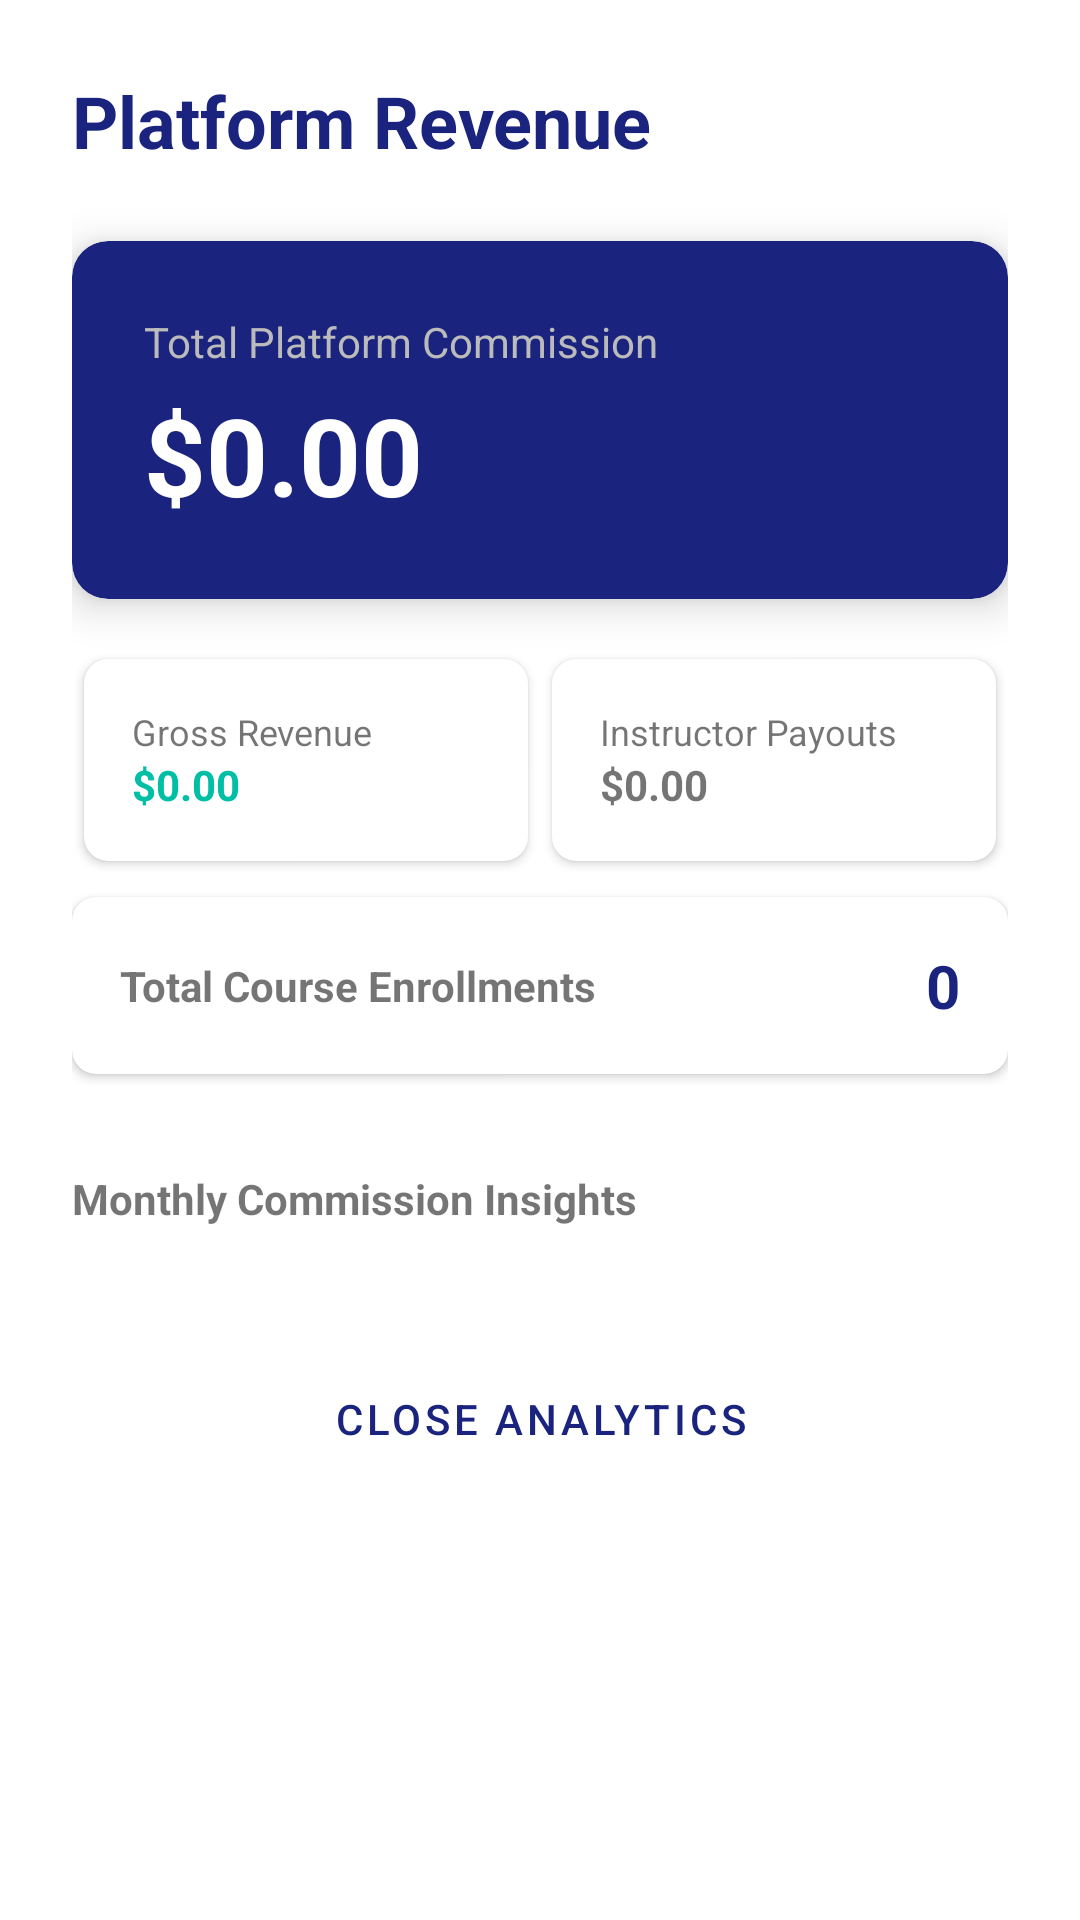

Android layout source for this screen:
<!-- AndroidManifest.xml: application theme Theme.Deeploft -->
<!-- res/layout/activity_admin_revenue.xml -->
<?xml version="1.0" encoding="utf-8"?>
<ScrollView xmlns:android="http://schemas.android.com/apk/res/android"
    xmlns:app="http://schemas.android.com/apk/res-auto"
    android:layout_width="match_parent"
    android:layout_height="match_parent">

    <LinearLayout
        android:layout_width="match_parent"
        android:layout_height="wrap_content"
        android:orientation="vertical"
        android:padding="24dp">

        <TextView
            android:layout_width="wrap_content"
            android:layout_height="wrap_content"
            android:text="Platform Revenue"
            android:textSize="24sp"
            android:textStyle="bold"
            android:textColor="@color/logo_deep" />

        <androidx.cardview.widget.CardView
            android:layout_width="match_parent"
            android:layout_height="wrap_content"
            android:layout_marginTop="24dp"
            app:cardCornerRadius="12dp"
            app:cardElevation="8dp"
            app:cardBackgroundColor="@color/logo_deep">

            <LinearLayout
                android:layout_width="match_parent"
                android:layout_height="wrap_content"
                android:orientation="vertical"
                android:padding="24dp">

                <TextView
                    android:layout_width="wrap_content"
                    android:layout_height="wrap_content"
                    android:text="Total Platform Commission"
                    android:textColor="#BBBBBB"
                    android:textSize="14sp" />

                <TextView
                    android:id="@+id/tv_admin_total_commission"
                    android:layout_width="wrap_content"
                    android:layout_height="wrap_content"
                    android:text="$0.00"
                    android:textColor="@android:color/white"
                    android:textSize="36sp"
                    android:textStyle="bold"
                    android:layout_marginTop="4dp" />
            </LinearLayout>
        </androidx.cardview.widget.CardView>

        <GridLayout
            android:layout_width="match_parent"
            android:layout_height="wrap_content"
            android:layout_marginTop="16dp"
            android:columnCount="2"
            android:rowCount="2">

            <androidx.cardview.widget.CardView
                android:layout_width="0dp"
                android:layout_height="wrap_content"
                android:layout_columnWeight="1"
                android:layout_margin="4dp"
                app:cardCornerRadius="8dp">
                <LinearLayout
                    android:layout_width="match_parent"
                    android:layout_height="wrap_content"
                    android:orientation="vertical"
                    android:padding="16dp">
                    <TextView
                        android:layout_width="wrap_content"
                        android:layout_height="wrap_content"
                        android:text="Gross Revenue"
                        android:textSize="12sp" />
                    <TextView
                        android:id="@+id/tv_admin_gross_revenue"
                        android:layout_width="wrap_content"
                        android:layout_height="wrap_content"
                        android:text="$0.00"
                        android:textStyle="bold"
                        android:textColor="@color/logo_loft" />
                </LinearLayout>
            </androidx.cardview.widget.CardView>

            <androidx.cardview.widget.CardView
                android:layout_width="0dp"
                android:layout_height="wrap_content"
                android:layout_columnWeight="1"
                android:layout_margin="4dp"
                app:cardCornerRadius="8dp">
                <LinearLayout
                    android:layout_width="match_parent"
                    android:layout_height="wrap_content"
                    android:orientation="vertical"
                    android:padding="16dp">
                    <TextView
                        android:layout_width="wrap_content"
                        android:layout_height="wrap_content"
                        android:text="Instructor Payouts"
                        android:textSize="12sp" />
                    <TextView
                        android:id="@+id/tv_admin_instructor_payouts"
                        android:layout_width="wrap_content"
                        android:layout_height="wrap_content"
                        android:text="$0.00"
                        android:textStyle="bold" />
                </LinearLayout>
            </androidx.cardview.widget.CardView>

        </GridLayout>

        <androidx.cardview.widget.CardView
            android:layout_width="match_parent"
            android:layout_height="wrap_content"
            android:layout_marginTop="8dp"
            app:cardCornerRadius="8dp">
            <LinearLayout
                android:layout_width="match_parent"
                android:layout_height="wrap_content"
                android:orientation="horizontal"
                android:padding="16dp"
                android:gravity="center_vertical">
                <TextView
                    android:layout_width="0dp"
                    android:layout_height="wrap_content"
                    android:layout_weight="1"
                    android:text="Total Course Enrollments"
                    android:textStyle="bold" />
                <TextView
                    android:id="@+id/tv_admin_total_enrollments"
                    android:layout_width="wrap_content"
                    android:layout_height="wrap_content"
                    android:text="0"
                    android:textSize="20sp"
                    android:textStyle="bold"
                    android:textColor="@color/logo_deep" />
            </LinearLayout>
        </androidx.cardview.widget.CardView>

        <TextView
            android:layout_width="wrap_content"
            android:layout_height="wrap_content"
            android:text="Monthly Commission Insights"
            android:textStyle="bold"
            android:layout_marginTop="32dp" />

        <androidx.recyclerview.widget.RecyclerView
            android:id="@+id/rv_admin_monthly_revenue"
            android:layout_width="match_parent"
            android:layout_height="wrap_content"
            android:layout_marginTop="8dp"
            android:nestedScrollingEnabled="false" />

        <Button
            android:id="@+id/btn_revenue_back"
            android:layout_width="match_parent"
            android:layout_height="wrap_content"
            android:text="Close Analytics"
            android:layout_marginTop="32dp"
            style="@style/Widget.MaterialComponents.Button.OutlinedButton" />

    </LinearLayout>
</ScrollView>
<!-- resources referenced by this layout -->
<resources>
  <color name="logo_deep">#1A237E</color>
  <color name="logo_loft">#00BFA5</color>
  <style name="Theme.Deeploft" parent="Base.Theme.Deeploft" />
  <style name="Base.Theme.Deeploft" parent="Theme.MaterialComponents.Light.NoActionBar">
          <item name="colorPrimary">@color/logo_deep</item>
          <item name="colorPrimaryVariant">@color/primary_dark</item>
          <item name="colorOnPrimary">@color/white</item>
          <item name="android:windowBackground">@color/white</item>
          <item name="android:colorBackground">@color/white</item>
      </style>
  <color name="primary_dark">#0D47A1</color>
  <color name="white">#FFFFFFFF</color>
</resources>
